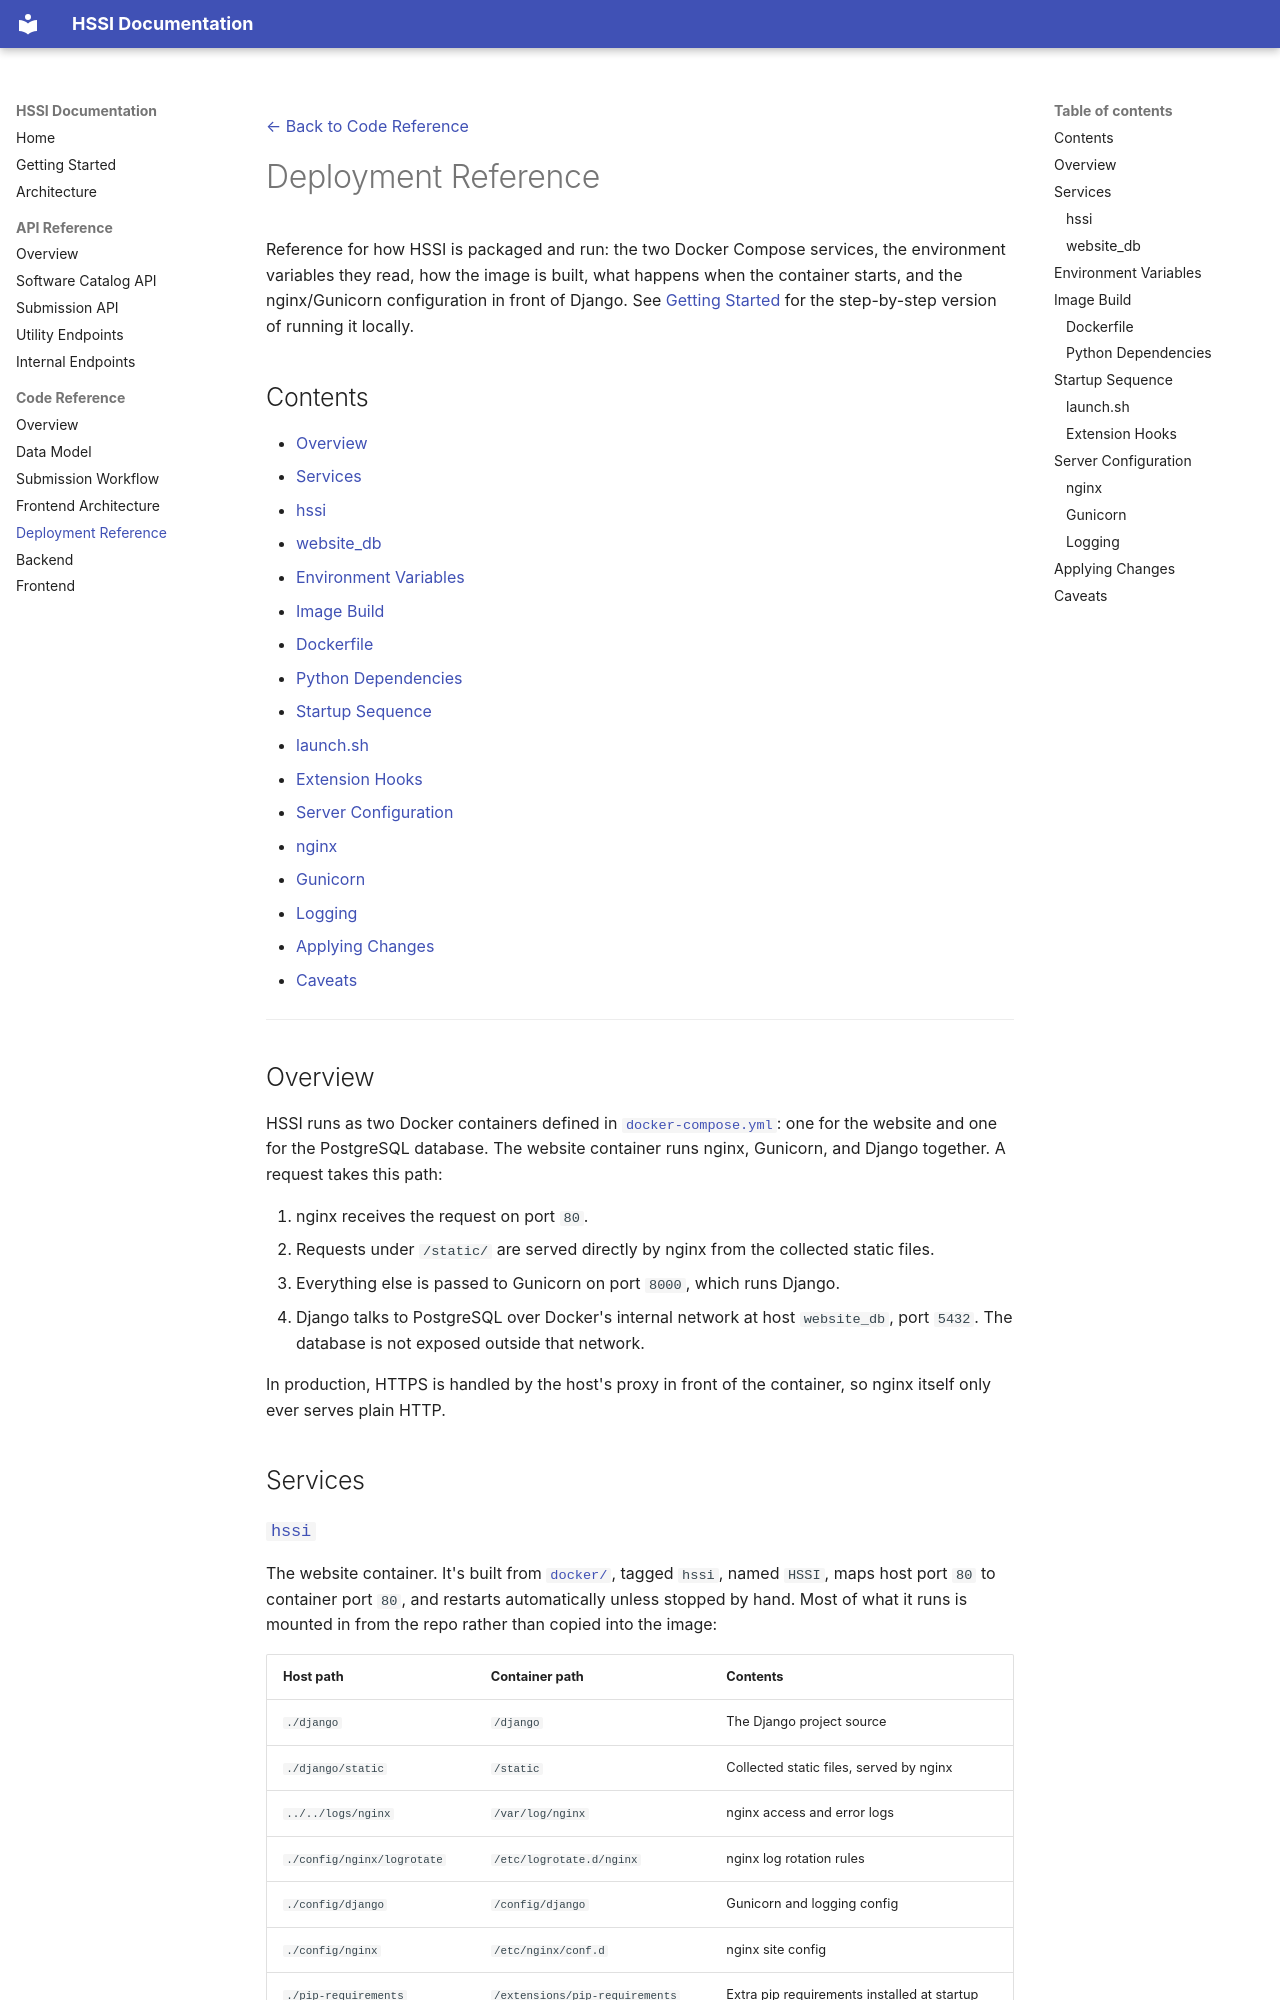

repository: Heliophysics-Software-Search-Interface/hssi-website · page: code_reference/deployment_reference/index.html · generator: mkdocs

[← Back to Code Reference](overview.md)

# Deployment Reference

Reference for how HSSI is packaged and run: the two Docker Compose services,
the environment variables they read, how the image is built, what happens
when the container starts, and the nginx/Gunicorn configuration in front of
Django. See [Getting Started](../getting_started.md) for the step-by-step
version of running it locally.

## Contents

- [Overview](#overview)
- [Services](#services)
  - [hssi](#hssi)
  - [website_db](#website_db)
- [Environment Variables](#environment-variables)
- [Image Build](#image-build)
  - [Dockerfile](#dockerfile)
  - [Python Dependencies](#python-dependencies)
- [Startup Sequence](#startup-sequence)
  - [launch.sh](#launchsh)
  - [Extension Hooks](#extension-hooks)
- [Server Configuration](#server-configuration)
  - [nginx](#nginx)
  - [Gunicorn](#gunicorn)
  - [Logging](#logging)
- [Applying Changes](#applying-changes)
- [Caveats](#caveats)

---

## Overview

HSSI runs as two Docker containers defined in 
[`docker-compose.yml`](../../docker-compose.yml): one for the website and one
for the PostgreSQL database. The website container runs nginx, Gunicorn, and 
Django together. A request takes this path:

1. nginx receives the request on port `80`.
2. Requests under `/static/` are served directly by nginx from the collected 
static files.
3. Everything else is passed to Gunicorn on port `8000`, which runs Django.
4. Django talks to PostgreSQL over Docker's internal network at host 
`website_db`, port `5432`. The database is not exposed outside that network.

In production, HTTPS is handled by the host's proxy in front of the container, 
so nginx itself only ever serves plain HTTP.

## Services

### [`hssi`](../../docker-compose.yml#L2)

The website container. It's built from [`docker/`](../../docker/Dockerfile), 
tagged `hssi`, named `HSSI`, maps host port `80` to container port `80`, and 
restarts automatically unless stopped by hand. Most of what it runs is mounted 
in from the repo rather than copied into the image:

| Host path | Container path | Contents |
|---|---|---|
| `./django` | `/django` | The Django project source |
| `./django/static` | `/static` | Collected static files, served by nginx |
| `../../logs/nginx` | `/var/log/nginx` | nginx access and error logs |
| `./config/nginx/logrotate` | `/etc/logrotate.d/nginx` | nginx log rotation rules |
| `./config/django` | `/config/django` | Gunicorn and logging config |
| `./config/nginx` | `/etc/nginx/conf.d` | nginx site config |
| `./pip-requirements` | `/extensions/pip-requirements` | Extra pip requirements installed at startup |

Because the source is mounted, code changes don't require rebuilding the 
image, only restarting the container (see [Applying Changes](#applying-changes)).
